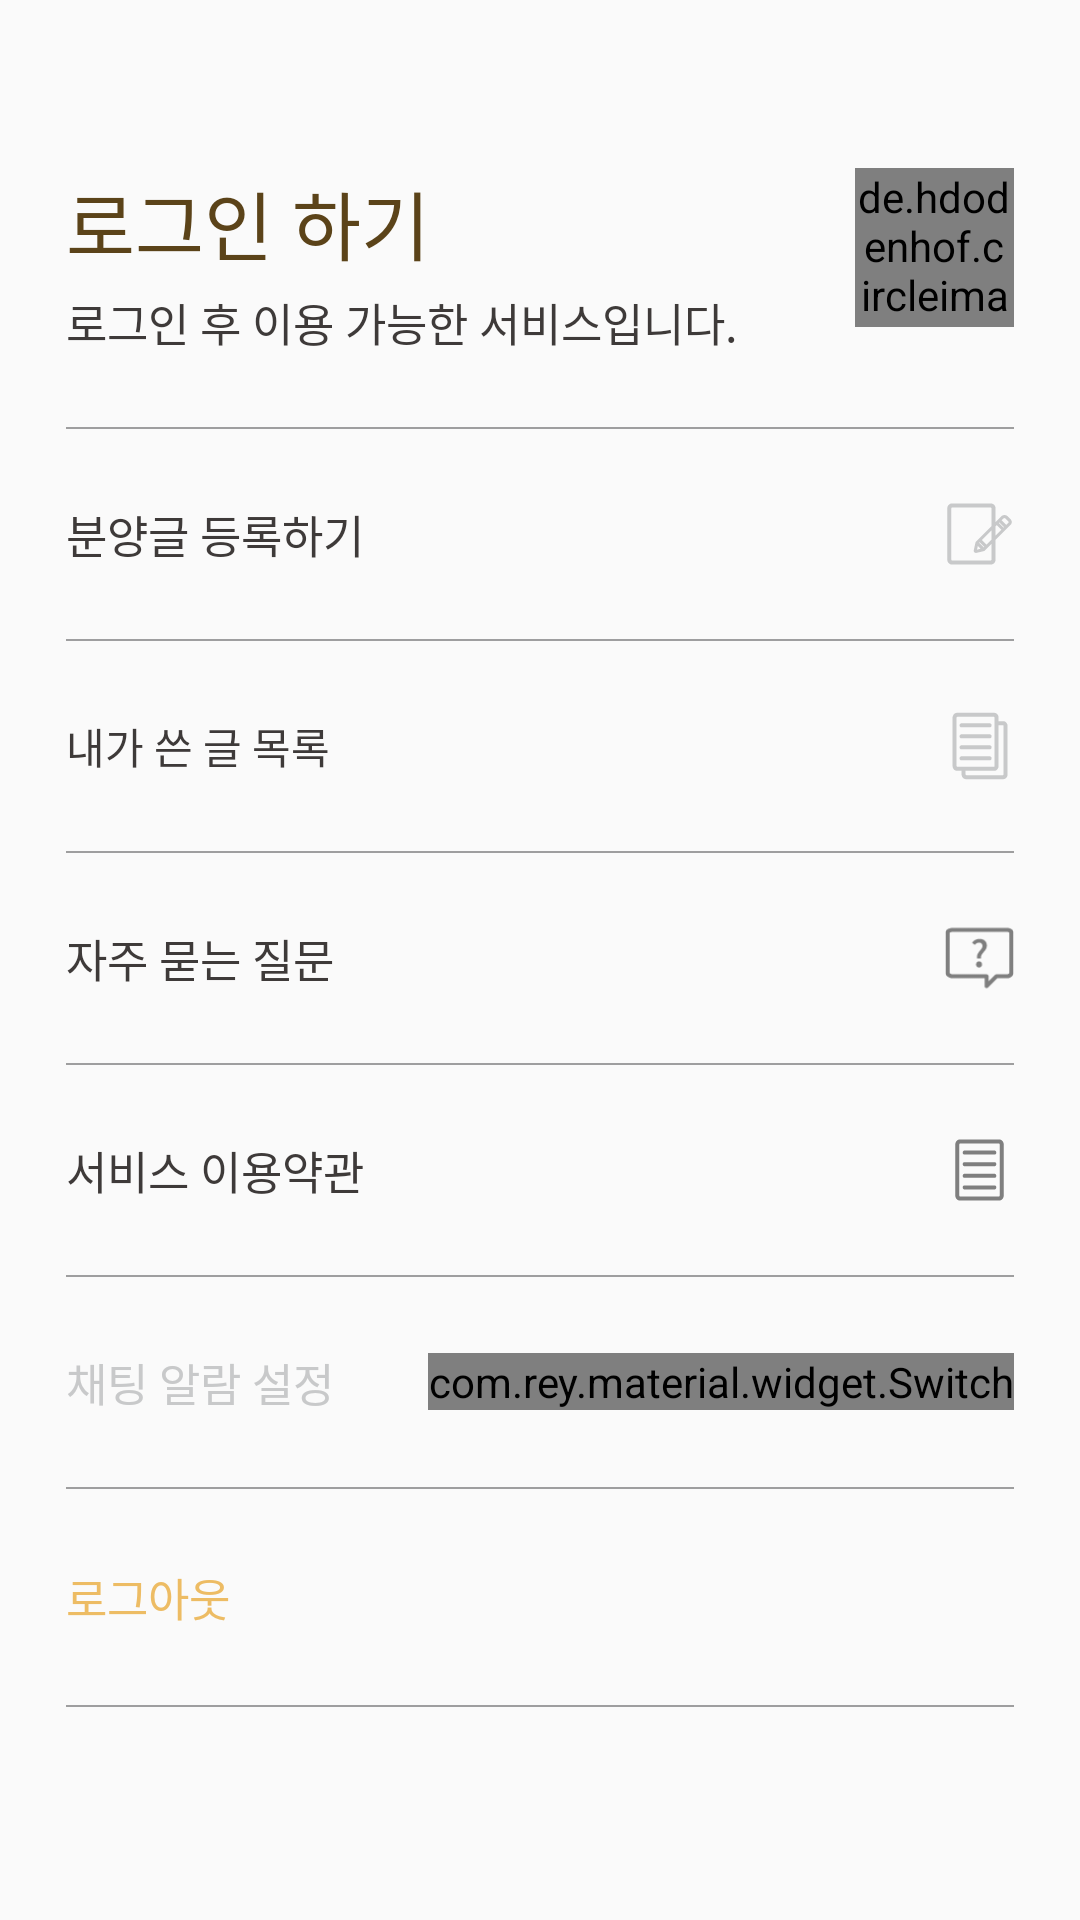

Android layout source for this screen:
<!-- AndroidManifest.xml: application theme AppTheme.NoActionBar -->
<!-- res/layout/fragment_user_profile.xml -->
<android.support.v4.widget.DrawerLayout
    xmlns:android="http://schemas.android.com/apk/res/android"
    xmlns:tools="http://schemas.android.com/tools"
    android:id="@+id/registDrawer"
    android:gravity="center"
    tools:openDrawer="end"
    android:layout_height="match_parent"
    android:layout_width="match_parent">

    <android.support.design.widget.CoordinatorLayout
        android:layout_width="match_parent"
        android:layout_height="match_parent">

        <ScrollView
            android:layout_width="match_parent"
            android:layout_height="match_parent">

            <LinearLayout xmlns:android="http://schemas.android.com/apk/res/android"
                xmlns:tools="http://schemas.android.com/tools"
                android:layout_width="match_parent"
                android:layout_height="match_parent"
                android:layout_marginLeft="22dp"
                android:layout_marginRight="22dp"
                android:orientation="vertical"
                tools:context="org.tacademy.woof.doguendoguen.app.base.profile.UserProfileFragment">

                <RelativeLayout
                    android:layout_width="match_parent"
                    android:layout_height="wrap_content"
                    android:layout_marginTop="56dp">
                    <TextView
                        android:id="@+id/profile_title"
                        android:text="@string/profile_title"
                        android:textColor="#5B4319"
                        android:textSize="25sp"
                        android:layout_width="wrap_content"
                        android:layout_height="wrap_content" />
                    <TextView
                        android:id="@+id/profile_sub_title"
                        android:text="@string/profile_sub_title"
                        android:textSize="15sp"
                        android:textColor="#3E3A39"
                        android:layout_marginTop="4dp"
                        android:layout_width="wrap_content"
                        android:layout_height="wrap_content"
                        android:layout_below="@id/profile_title"/>
                    <de.hdodenhof.circleimageview.CircleImageView
                        android:id="@+id/profile_user_image"
                        android:layout_width="53dp"
                        android:layout_height="53dp"
                        android:src="@drawable/user_login_off"
                        android:layout_alignParentRight="true"/>
                </RelativeLayout>

                <View
                    android:layout_width="match_parent"
                    android:layout_height="0.5dp"
                    android:layout_marginTop="24dp"
                    android:background="@drawable/divider"/>

                <RelativeLayout
                    android:layout_width="match_parent"
                    android:layout_height="70dp">
                    <TextView
                        android:id="@+id/post_regist"
                        android:text="@string/post_register"
                        android:textSize="15sp"
                        android:textColor="#3E3A39"
                        android:layout_centerInParent="true"
                        android:layout_alignParentLeft="true"
                        android:layout_width="wrap_content"
                        android:layout_height="wrap_content" />
                    <ImageView
                        android:id="@+id/post_img"
                        android:layout_centerInParent="true"
                        android:layout_alignParentRight="true"
                        android:src="@drawable/regist_off"
                        android:layout_width="23dp"
                        android:layout_height="23dp" />
                </RelativeLayout>
                <View
                    android:layout_width="match_parent"
                    android:layout_height="0.5dp"
                    android:background="@drawable/divider"/>

                <RelativeLayout
                    android:layout_width="match_parent"
                    android:layout_height="70dp">
                    <TextView
                        android:id="@+id/user_post_list"
                        android:text="@string/post_my_list"
                        android:textColor="#3E3A39"
                        android:layout_centerInParent="true"
                        android:layout_alignParentLeft="true"
                        android:layout_width="wrap_content"
                        android:layout_height="wrap_content" />
                    <ImageView
                        android:id="@+id/my_post_list"
                        android:layout_centerInParent="true"
                        android:layout_alignParentRight="true"
                        android:src="@drawable/my_post_on"
                        android:layout_width="23dp"
                        android:layout_height="23dp" />
                </RelativeLayout>
                <View
                    android:layout_width="match_parent"
                    android:layout_height="0.5dp"
                    android:background="@drawable/divider"/>

                <RelativeLayout
                    android:id="@+id/question"
                    android:layout_width="match_parent"
                    android:layout_height="70dp">
                    <TextView
                        android:text="@string/question"
                        android:textSize="15sp"
                        android:textColor="#3E3A39"
                        android:layout_alignParentLeft="true"
                        android:layout_centerInParent="true"
                        android:layout_width="wrap_content"
                        android:layout_height="wrap_content" />
                    <ImageView
                        android:layout_alignParentRight="true"
                        android:layout_centerInParent="true"
                        android:src="@drawable/ask"
                        android:layout_width="23dp"
                        android:layout_height="23dp" />
                </RelativeLayout>
                <View
                    android:layout_width="match_parent"
                    android:layout_height="0.5dp"
                    android:background="@drawable/divider"/>

                <RelativeLayout
                    android:id="@+id/agreement"
                    android:layout_width="match_parent"
                    android:layout_height="70dp">
                    <TextView
                        android:text="@string/service_terms"
                        android:textSize="15sp"
                        android:textColor="#3E3A39"
                        android:layout_alignParentLeft="true"
                        android:layout_centerInParent="true"
                        android:layout_width="wrap_content"
                        android:layout_height="wrap_content" />
                    <ImageView
                        android:src="@drawable/agreement"
                        android:layout_alignParentRight="true"
                        android:layout_centerInParent="true"
                        android:layout_width="23dp"
                        android:layout_height="23dp" />
                </RelativeLayout>
                <View
                    android:layout_width="match_parent"
                    android:layout_height="0.5dp"
                    android:background="@drawable/divider"/>

                <RelativeLayout
                    android:layout_width="match_parent"
                    android:layout_height="70dp">
                    <TextView
                        android:id="@+id/chatting_alarm"
                        android:text="@string/message_alarm"
                        android:textColor="#C8C9CA"
                        android:textSize="15sp"
                        android:layout_width="wrap_content"
                        android:layout_height="wrap_content"
                        android:layout_centerInParent="true"
                        android:layout_alignParentLeft="true"/>
                    <com.rey.material.widget.Switch
                        android:id="@+id/chatting_alarm_switch"
                        style="@style/Material.Widget.Switch"
                        android:layout_width="wrap_content"
                        android:layout_height="wrap_content"
                        android:layout_alignParentRight="true"
                        android:layout_centerInParent="true"
                        android:checked="false"/>
                </RelativeLayout>
                <View
                    android:layout_width="match_parent"
                    android:layout_height="0.5dp"
                    android:background="@drawable/divider"/>

                <TextView
                    android:id="@+id/logout"
                    android:text="@string/logout"
                    android:textColor="#EDBC64"
                    android:textSize="15sp"
                    android:layout_marginTop="25dp"
                    android:layout_width="wrap_content"
                    android:layout_height="wrap_content" />
                <View
                    android:layout_width="match_parent"
                    android:layout_height="0.5dp"
                    android:layout_marginTop="25dp"
                    android:background="@drawable/divider"/>
            </LinearLayout>
        </ScrollView>
    </android.support.design.widget.CoordinatorLayout>

    <FrameLayout
        android:id="@+id/post_regist_container"
        android:layout_gravity="end"
        android:layout_width="match_parent"
        android:layout_height="match_parent"/>
</android.support.v4.widget.DrawerLayout>
<!-- resources referenced by this layout -->
<resources>
  <!-- drawable agreement: png bitmap (drawable-xxhdpi, 620 bytes) -->
  <!-- drawable ask: png bitmap (drawable-xxhdpi, 839 bytes) -->
  <!-- drawable divider (drawable) -->
  <?xml version="1.0" encoding="utf-8"?>
  <shape xmlns:android="http://schemas.android.com/apk/res/android">
      <size android:height="2dip"/>
      <solid android:color="#8C8C8C"/>
  </shape>
  <!-- drawable my_post_on: png bitmap (drawable-xxhdpi, 655 bytes) -->
  <!-- drawable regist_off: png bitmap (drawable-xxhdpi, 837 bytes) -->
  <!-- drawable user_login_off: png bitmap (drawable-xxhdpi, 3288 bytes) -->
  <string name="logout">로그아웃</string>
  <string name="message_alarm">채팅 알람 설정</string>
  <string name="post_my_list">내가 쓴 글 목록</string>
  <string name="post_register">분양글 등록하기</string>
  <string name="profile_sub_title">로그인 후 이용 가능한 서비스입니다.</string>
  <string name="profile_title">로그인 하기</string>
  <string name="question">자주 묻는 질문</string>
  <string name="service_terms">서비스 이용약관</string>
  <style name="AppTheme.NoActionBar" parent="Theme.AppCompat.Light.NoActionBar">
          <item name="windowActionBar">false</item>
          <item name="windowNoTitle">true</item>
  
          <item name="colorPrimary">@color/colorWhite</item>
          <item name="colorPrimaryDark">@color/colorBrown</item>
          <item name="colorAccent">@color/colorAccent</item>
      </style>
  <color name="colorWhite">#FFFFFF</color>
  <color name="colorBrown">#91612D</color>
  <color name="colorAccent">#EDBC64</color>
</resources>
